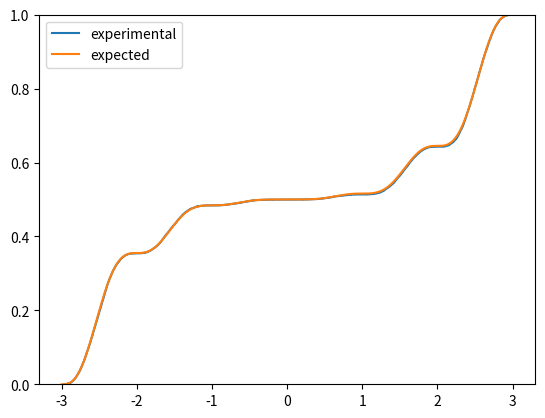

Write the Python code that produced this figure.
#!/usr/bin/env python3
import numpy as np
import matplotlib.pyplot as plt
import math

PI = math.pi
ETA95 = 1.96

def weird_function(x: float) -> float:
    return x**2 * math.sin(x * PI)**2

def weird_integral(x: float) -> float:
    return ((4 * PI**3 * x**3 - 6 * PI * x * math.cos(2 * PI * x)
            + (3 - 6 * PI**2 * x**2) * math.sin(2 * PI * x))
            / (24 * PI**3) + 4.424009112268247) / 8.8480182

def sampling_weird(a: float, b: float, upper: float) -> float:
    while True:
        x = float(np.random.uniform(a, b, 1)[0])
        u = float(np.random.uniform(0, upper, 1)[0])
        if u <= weird_function(x):
            return x

def bootstrap_procedure(array, r0: int, gamma: float, st_func):
    r = math.ceil(2*r0/(1-gamma))-1
    stat_calculated = []
    for _ in range(r):
        draws = np.random.choice(array, len(array))
        stat_calculated.append(st_func(draws))
    stat_calculated.sort()
    return stat_calculated[r0], stat_calculated[r + 1 - r0]

def es3median(arr_sorted):
    n = len(arr_sorted)
    exact_median = np.median(arr_sorted)

    low = math.floor(n / 2 - ETA95 / 2 * math.sqrt(n))
    up = math.ceil(n / 2 + ETA95 / 2 * math.sqrt(n) + 1)
    print("Median is", exact_median, "[", arr_sorted[low], ";", arr_sorted[up], "]")
    print(bootstrap_procedure(arr_sorted, 25, 0.95, np.median))

def es3mean(arr):
    n = len(arr)
    mean = float(np.mean(arr))
    std_dev_mean = float(np.std(arr))
    error_mean = ETA95 * std_dev_mean / math.sqrt(n)
    print("Mean", mean, "+-", error_mean, "[", (mean - error_mean), ";", (mean + error_mean), "]")
    print(bootstrap_procedure(arr, 25, 0.95, np.mean))

def es3quantile(arr_sorted, p):
    n = len(arr_sorted)
    quant = np.quantile(arr_sorted, p)
    low = math.floor(n * p - ETA95 * math.sqrt(n * p * (1 - p)))
    up = math.ceil(n * p + ETA95 * math.sqrt(n * p * (1 - p)) + 1)
    print("The", p, "quantile is", quant, "[", arr_sorted[low], ";", arr_sorted[up], "]")
    print(bootstrap_procedure(arr_sorted, 25, 0.95, lambda arr: np.quantile(arr, p)))

def es4(samples):
    n = len(samples)
    correct = 0
    for subset in np.reshape(samples, (100, 200)):
        mean = float(np.mean(subset))
        std_dev = float(np.std(subset))
        err = ETA95 * std_dev / math.sqrt(n)
        if mean - err <= 0 <= mean + err:
            correct += 1
    print("True mean is in interval ", correct, "% of the times")

def main():
    #### Subpoint 1
    y_upper_bound = 6.36 # obtained with WolframAlpha
    samples = []
    for _ in range(20000):
        samples.append(sampling_weird(-3, 3, y_upper_bound))

    #### Subpoint 3
    sub_sample = samples[:200]
    sub_sample.sort()
    print("Over 200 cases:")
    es3median(sub_sample)
    es3mean(sub_sample)
    es3quantile(sub_sample, 0.9)

    ### Subpoint 4
    es4(samples)

    ### Subpoint 2
    x = np.linspace(-3, 3, 1000)
    y = []
    for v in x:
        y.append(weird_integral(v))

    fig, ax = plt.subplots()
    ax.ecdf(samples, label="experimental")
    plt.plot(x, y, label="expected")
    ax.legend()
    plt.show()

if __name__ == "__main__":
    main()